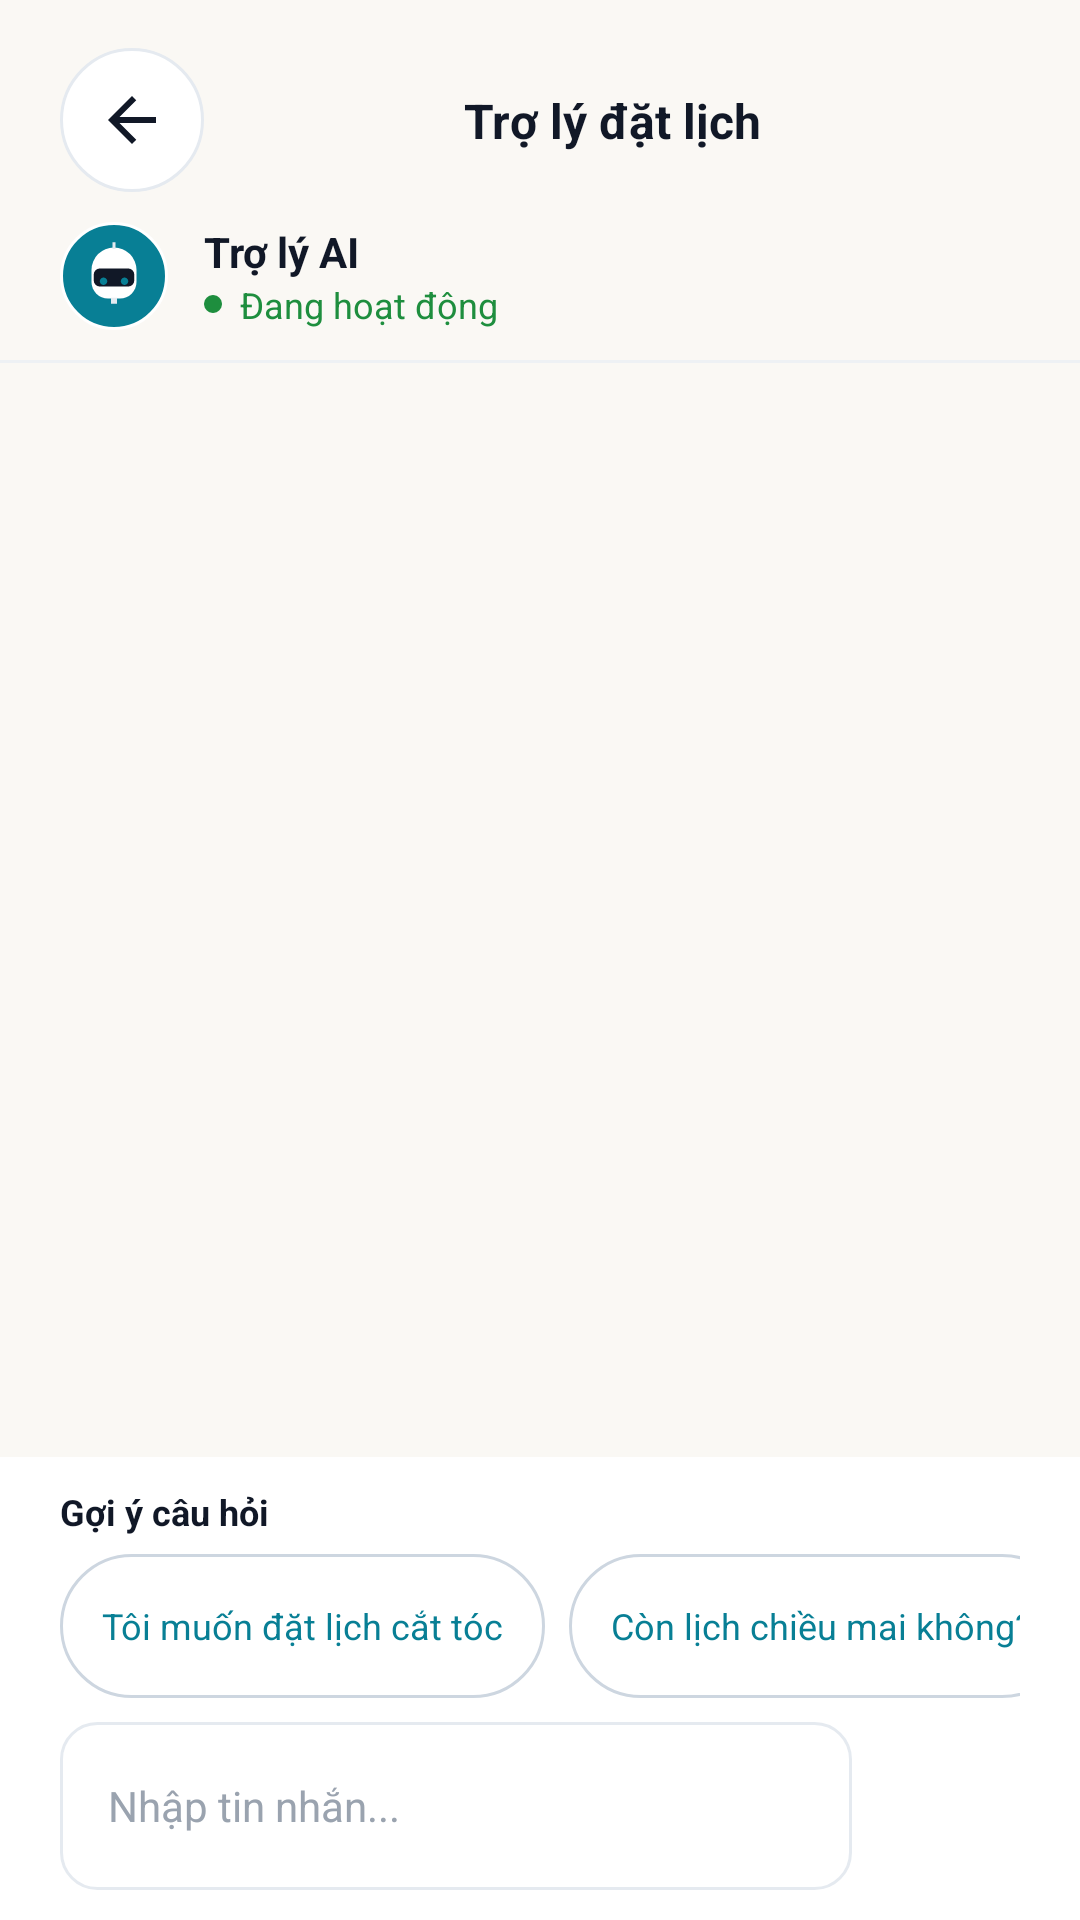

Layout XML and referenced resources for this Android screen:
<!-- AndroidManifest.xml: application theme Theme.Barbershop -->
<!-- res/layout/activity_ai_chat_booking.xml -->
<?xml version="1.0" encoding="utf-8"?>
<androidx.constraintlayout.widget.ConstraintLayout xmlns:android="http://schemas.android.com/apk/res/android"
    xmlns:app="http://schemas.android.com/apk/res-auto"
    xmlns:tools="http://schemas.android.com/tools"
    android:id="@+id/aiChatRoot"
    android:layout_width="match_parent"
    android:layout_height="match_parent"
    android:background="@color/color_bg"
    android:fitsSystemWindows="true"
    tools:context=".util.AIChatBookingActivity">

    <androidx.constraintlayout.widget.ConstraintLayout
        android:id="@+id/aiChatTopBar"
        android:layout_width="0dp"
        android:layout_height="wrap_content"
        android:paddingStart="@dimen/screen_horizontal_padding"
        android:paddingTop="@dimen/space_16"
        android:paddingEnd="@dimen/screen_horizontal_padding"
        app:layout_constraintEnd_toEndOf="parent"
        app:layout_constraintStart_toStartOf="parent"
        app:layout_constraintTop_toTopOf="parent">

        <ImageButton
            android:id="@+id/buttonBack"
            android:layout_width="@dimen/touch_target_min"
            android:layout_height="@dimen/touch_target_min"
            android:background="@drawable/bg_icon_button"
            android:contentDescription="@string/action_back"
            android:padding="@dimen/space_12"
            android:src="@drawable/ic_arrow_back"
            app:layout_constraintStart_toStartOf="parent"
            app:layout_constraintTop_toTopOf="parent" />

        <TextView
            android:id="@+id/textAiChatTitle"
            style="@style/TextAppearance_ArtBarbershop_CardTitle"
            android:layout_width="0dp"
            android:layout_height="wrap_content"
            android:ellipsize="end"
            android:gravity="center"
            android:maxLines="1"
            android:text="@string/screen_ai_chat_booking_title"
            app:layout_constraintBottom_toBottomOf="@id/buttonBack"
            app:layout_constraintEnd_toEndOf="parent"
            app:layout_constraintStart_toEndOf="@id/buttonBack"
            app:layout_constraintTop_toTopOf="@id/buttonBack" />

    </androidx.constraintlayout.widget.ConstraintLayout>

    <LinearLayout
        android:id="@+id/aiAssistantHeader"
        android:layout_width="0dp"
        android:layout_height="wrap_content"
        android:gravity="center_vertical"
        android:orientation="horizontal"
        android:paddingStart="@dimen/screen_horizontal_padding"
        android:paddingTop="@dimen/space_10"
        android:paddingEnd="@dimen/screen_horizontal_padding"
        android:paddingBottom="@dimen/space_10"
        app:layout_constraintEnd_toEndOf="parent"
        app:layout_constraintStart_toStartOf="parent"
        app:layout_constraintTop_toBottomOf="@id/aiChatTopBar">

        <FrameLayout
            android:layout_width="@dimen/chat_avatar_size"
            android:layout_height="@dimen/chat_avatar_size"
            android:background="@drawable/bg_ai_booking_circle">

            <ImageView
                android:layout_width="@dimen/space_24"
                android:layout_height="@dimen/space_24"
                android:layout_gravity="center"
                android:contentDescription="@string/ai_assistant_name"
                android:src="@drawable/ic_robot" />
        </FrameLayout>

        <LinearLayout
            android:layout_width="0dp"
            android:layout_height="wrap_content"
            android:layout_marginStart="@dimen/space_12"
            android:layout_weight="1"
            android:orientation="vertical">

            <TextView
                style="@style/TextAppearance_ArtBarbershop_Body"
                android:layout_width="match_parent"
                android:layout_height="wrap_content"
                android:text="@string/ai_assistant_name"
                android:textColor="@color/color_text_primary"
                android:textStyle="bold" />

            <LinearLayout
                android:layout_width="wrap_content"
                android:layout_height="wrap_content"
                android:gravity="center_vertical"
                android:orientation="horizontal">

                <View
                    android:layout_width="@dimen/space_6"
                    android:layout_height="@dimen/space_6"
                    android:background="@drawable/bg_online_dot" />

                <TextView
                    style="@style/TextAppearance_ArtBarbershop_Caption"
                    android:layout_width="wrap_content"
                    android:layout_height="wrap_content"
                    android:layout_marginStart="@dimen/space_6"
                    android:text="@string/ai_assistant_online"
                    android:textColor="@color/color_success" />
            </LinearLayout>
        </LinearLayout>
    </LinearLayout>

    <View
        android:id="@+id/aiHeaderDivider"
        android:layout_width="0dp"
        android:layout_height="@dimen/stroke_thin"
        android:background="@color/color_divider"
        app:layout_constraintEnd_toEndOf="parent"
        app:layout_constraintStart_toStartOf="parent"
        app:layout_constraintTop_toBottomOf="@id/aiAssistantHeader" />

    <androidx.recyclerview.widget.RecyclerView
        android:id="@+id/recyclerChatMessages"
        android:layout_width="0dp"
        android:layout_height="0dp"
        android:clipToPadding="false"
        android:paddingTop="@dimen/space_8"
        android:paddingBottom="@dimen/space_12"
        app:layout_constraintBottom_toTopOf="@id/aiChatComposer"
        app:layout_constraintEnd_toEndOf="parent"
        app:layout_constraintStart_toStartOf="parent"
        app:layout_constraintTop_toBottomOf="@id/aiHeaderDivider"
        tools:itemCount="4"
        tools:listitem="@layout/item_chat_ai" />

    <LinearLayout
        android:id="@+id/aiChatComposer"
        android:layout_width="0dp"
        android:layout_height="wrap_content"
        android:background="@color/color_surface"
        android:orientation="vertical"
        android:paddingStart="@dimen/screen_horizontal_padding"
        android:paddingTop="@dimen/space_10"
        android:paddingEnd="@dimen/screen_horizontal_padding"
        android:paddingBottom="@dimen/space_10"
        app:layout_constraintBottom_toBottomOf="parent"
        app:layout_constraintEnd_toEndOf="parent"
        app:layout_constraintStart_toStartOf="parent">

        <TextView
            style="@style/TextAppearance_ArtBarbershop_Caption"
            android:layout_width="match_parent"
            android:layout_height="wrap_content"
            android:text="@string/ai_chat_try_asking"
            android:textColor="@color/color_text_primary"
            android:textStyle="bold" />

        <HorizontalScrollView
            android:layout_width="match_parent"
            android:layout_height="wrap_content"
            android:layout_marginTop="@dimen/space_6"
            android:clipToPadding="false"
            android:overScrollMode="never"
            android:scrollbars="none">

            <LinearLayout
                android:layout_width="wrap_content"
                android:layout_height="wrap_content"
                android:orientation="horizontal">

                <TextView
                    android:id="@+id/chipPromptHaircut"
                    style="@style/TextAppearance_ArtBarbershop_Caption"
                    android:layout_width="wrap_content"
                    android:layout_height="@dimen/touch_target_min"
                    android:layout_marginEnd="@dimen/space_8"
                    android:background="@drawable/bg_chip_unselected"
                    android:gravity="center"
                    android:text="@string/ai_prompt_book_haircut"
                    android:textColor="@color/color_primary" />

                <TextView
                    android:id="@+id/chipPromptTomorrow"
                    style="@style/TextAppearance_ArtBarbershop_Caption"
                    android:layout_width="wrap_content"
                    android:layout_height="@dimen/touch_target_min"
                    android:layout_marginEnd="@dimen/space_8"
                    android:background="@drawable/bg_chip_unselected"
                    android:gravity="center"
                    android:text="@string/ai_prompt_tomorrow"
                    android:textColor="@color/color_primary" />

                <TextView
                    android:id="@+id/chipPromptBarber"
                    style="@style/TextAppearance_ArtBarbershop_Caption"
                    android:layout_width="wrap_content"
                    android:layout_height="@dimen/touch_target_min"
                    android:background="@drawable/bg_chip_unselected"
                    android:gravity="center"
                    android:text="@string/ai_prompt_barber"
                    android:textColor="@color/color_primary" />
            </LinearLayout>
        </HorizontalScrollView>

        <LinearLayout
            android:layout_width="match_parent"
            android:layout_height="wrap_content"
            android:layout_marginTop="@dimen/space_8"
            android:gravity="center_vertical"
            android:orientation="horizontal">

            <androidx.appcompat.widget.AppCompatEditText
                android:id="@+id/editMessage"
                style="@style/TextAppearance_ArtBarbershop_Body"
                android:layout_width="0dp"
                android:layout_height="@dimen/input_height"
                android:layout_marginEnd="@dimen/space_8"
                android:layout_weight="1"
                android:background="@drawable/bg_input_rounded"
                android:hint="@string/ai_chat_placeholder"
                android:imeOptions="flagNoExtractUi"
                android:inputType="textCapSentences|textMultiLine"
                android:maxLines="3"
                android:minHeight="@dimen/touch_target_min"
                android:paddingStart="@dimen/space_16"
                android:paddingEnd="@dimen/space_16"
                android:textColor="@color/color_text_primary"
                android:textColorHint="@color/color_text_muted" />

            <ImageButton
                android:id="@+id/buttonSend"
                android:layout_width="@dimen/send_button_size"
                android:layout_height="@dimen/send_button_size"
                android:background="@drawable/bg_send_button_circle"
                android:contentDescription="@string/action_send_message"
                android:padding="@dimen/space_12"
                android:src="@drawable/ic_send" />
        </LinearLayout>

    </LinearLayout>
</androidx.constraintlayout.widget.ConstraintLayout>
<!-- res/layout/item_chat_ai.xml (included above) -->
<?xml version="1.0" encoding="utf-8"?>
<LinearLayout xmlns:android="http://schemas.android.com/apk/res/android"
    xmlns:tools="http://schemas.android.com/tools"
    android:layout_width="match_parent"
    android:layout_height="wrap_content"
    android:gravity="top"
    android:orientation="horizontal"
    android:paddingStart="@dimen/screen_horizontal_padding"
    android:paddingTop="@dimen/space_8"
    android:paddingEnd="@dimen/screen_horizontal_padding"
    android:paddingBottom="@dimen/space_8">

    <FrameLayout
        android:layout_width="@dimen/chat_avatar_size"
        android:layout_height="@dimen/chat_avatar_size"
        android:background="@drawable/bg_ai_booking_circle">

        <ImageView
            android:layout_width="@dimen/space_24"
            android:layout_height="@dimen/space_24"
            android:layout_gravity="center"
            android:contentDescription="@string/ai_assistant_name"
            android:src="@drawable/ic_robot" />
    </FrameLayout>

    <LinearLayout
        android:layout_width="wrap_content"
        android:layout_height="wrap_content"
        android:layout_marginStart="@dimen/space_10"
        android:background="@drawable/bg_chat_ai_bubble"
        android:maxWidth="@dimen/chat_bubble_max_width"
        android:orientation="vertical">

        <TextView
            android:id="@+id/textChatMessage"
            style="@style/TextAppearance_ArtBarbershop_Body"
            android:layout_width="wrap_content"
            android:layout_height="wrap_content"
            android:textColor="@color/color_text_primary"
            tools:text="Hello, Alex! I would be happy to help you book your appointment." />

        <LinearLayout
            android:id="@+id/layoutThinkingDots"
            android:layout_width="wrap_content"
            android:layout_height="@dimen/space_24"
            android:layout_marginTop="@dimen/space_4"
            android:gravity="center_vertical"
            android:orientation="horizontal"
            android:visibility="gone"
            tools:visibility="visible">

            <View
                android:layout_width="@dimen/thinking_dot_size"
                android:layout_height="@dimen/thinking_dot_size"
                android:background="@drawable/bg_thinking_dot" />

            <View
                android:layout_width="@dimen/thinking_dot_size"
                android:layout_height="@dimen/thinking_dot_size"
                android:layout_marginStart="@dimen/space_6"
                android:background="@drawable/bg_thinking_dot" />

            <View
                android:layout_width="@dimen/thinking_dot_size"
                android:layout_height="@dimen/thinking_dot_size"
                android:layout_marginStart="@dimen/space_6"
                android:background="@drawable/bg_thinking_dot" />
        </LinearLayout>

        <com.google.android.material.button.MaterialButton
            android:id="@+id/buttonReviewBooking"
            style="@style/Widget.MaterialComponents.Button.OutlinedButton"
            android:layout_width="wrap_content"
            android:layout_height="@dimen/touch_target_min"
            android:layout_marginTop="@dimen/space_12"
            android:text="@string/ai_review_booking"
            android:textColor="@color/color_primary"
            android:visibility="gone" />

        <TextView
            android:id="@+id/textChatTime"
            style="@style/TextAppearance_ArtBarbershop_Caption"
            android:layout_width="wrap_content"
            android:layout_height="wrap_content"
            android:layout_gravity="end"
            android:layout_marginTop="@dimen/space_8"
            tools:text="9:41 AM" />
    </LinearLayout>
</LinearLayout>
<!-- resources referenced by this layout -->
<resources>
  <color name="color_bg">#FAF8F4</color>
  <color name="color_divider">#EEF1F4</color>
  <color name="color_primary">#087F95</color>
  <color name="color_success">#1E8E3E</color>
  <color name="color_surface">#FFFFFFFF</color>
  <color name="color_text_muted">#9AA3AF</color>
  <color name="color_text_primary">#111827</color>
  <dimen name="chat_avatar_size">36dp</dimen>
  <dimen name="chat_bubble_max_width">280dp</dimen>
  <dimen name="input_height">56dp</dimen>
  <dimen name="screen_horizontal_padding">20dp</dimen>
  <dimen name="send_button_size">48dp</dimen>
  <dimen name="space_10">10dp</dimen>
  <dimen name="space_12">12dp</dimen>
  <dimen name="space_16">16dp</dimen>
  <dimen name="space_24">24dp</dimen>
  <dimen name="space_4">4dp</dimen>
  <dimen name="space_6">6dp</dimen>
  <dimen name="space_8">8dp</dimen>
  <dimen name="stroke_thin">1dp</dimen>
  <dimen name="thinking_dot_size">8dp</dimen>
  <dimen name="touch_target_min">48dp</dimen>
  <!-- drawable bg_online_dot (drawable) -->
  <?xml version="1.0" encoding="utf-8"?>
  <shape xmlns:android="http://schemas.android.com/apk/res/android" android:shape="oval">
      <solid android:color="@color/color_success" />
  </shape>
  <!-- drawable bg_thinking_dot (drawable) -->
  <?xml version="1.0" encoding="utf-8"?>
  <shape xmlns:android="http://schemas.android.com/apk/res/android" android:shape="oval">
      <solid android:color="@color/color_border_strong" />
  </shape>
  <string name="action_back">Back</string>
  <string name="action_send_message">Gửi tin nhắn</string>
  <string name="ai_assistant_name">Trợ lý AI</string>
  <string name="ai_assistant_online">Đang hoạt động</string>
  <string name="ai_chat_placeholder">Nhập tin nhắn...</string>
  <string name="ai_chat_try_asking">Gợi ý câu hỏi</string>
  <string name="ai_prompt_barber">Tôi muốn chọn thợ cắt tóc</string>
  <string name="ai_prompt_book_haircut">Tôi muốn đặt lịch cắt tóc</string>
  <string name="ai_prompt_tomorrow">Còn lịch chiều mai không?</string>
  <string name="ai_review_booking">Xem lịch để xác nhận</string>
  <string name="screen_ai_chat_booking_title">Trợ lý đặt lịch</string>
  <style name="TextAppearance_ArtBarbershop_Body">
          <item name="android:textColor">@color/color_text_secondary</item>
          <item name="android:textSize">@dimen/text_body</item>
          <item name="android:letterSpacing">0</item>
      </style>
  <style name="TextAppearance_ArtBarbershop_Caption">
          <item name="android:textColor">@color/color_text_muted</item>
          <item name="android:textSize">@dimen/text_caption</item>
          <item name="android:letterSpacing">0</item>
      </style>
  <style name="TextAppearance_ArtBarbershop_CardTitle">
          <item name="android:textColor">@color/color_text_primary</item>
          <item name="android:textSize">@dimen/text_card_title</item>
          <item name="android:textStyle">bold</item>
          <item name="android:letterSpacing">0</item>
      </style>
  <style name="Theme.Barbershop" parent="Base.Theme.Barbershop" />
  <color name="color_primary_dark">#055D70</color>
  <dimen name="radius_small">8dp</dimen>
  <dimen name="radius_large">18dp</dimen>
  <color name="color_border">#E5EAF0</color>
  <dimen name="space_14">14dp</dimen>
  <dimen name="radius_pill">100dp</dimen>
  <color name="color_border_strong">#CDD6E0</color>
  <color name="color_primary_light">#E8F8FA</color>
  <dimen name="radius_medium">12dp</dimen>
  <color name="color_text_inverse">#FFFFFFFF</color>
  <color name="color_text_secondary">#687384</color>
  <dimen name="text_body">14sp</dimen>
  <dimen name="text_caption">12sp</dimen>
  <dimen name="text_card_title">16sp</dimen>
  <color name="color_accent">#C89B3C</color>
  <color name="color_error">#D32F2F</color>
  <dimen name="button_height">52dp</dimen>
  <dimen name="space_20">20dp</dimen>
  <dimen name="text_button">15sp</dimen>
  <color name="color_primary_disabled">#9ED8E0</color>
</resources>
